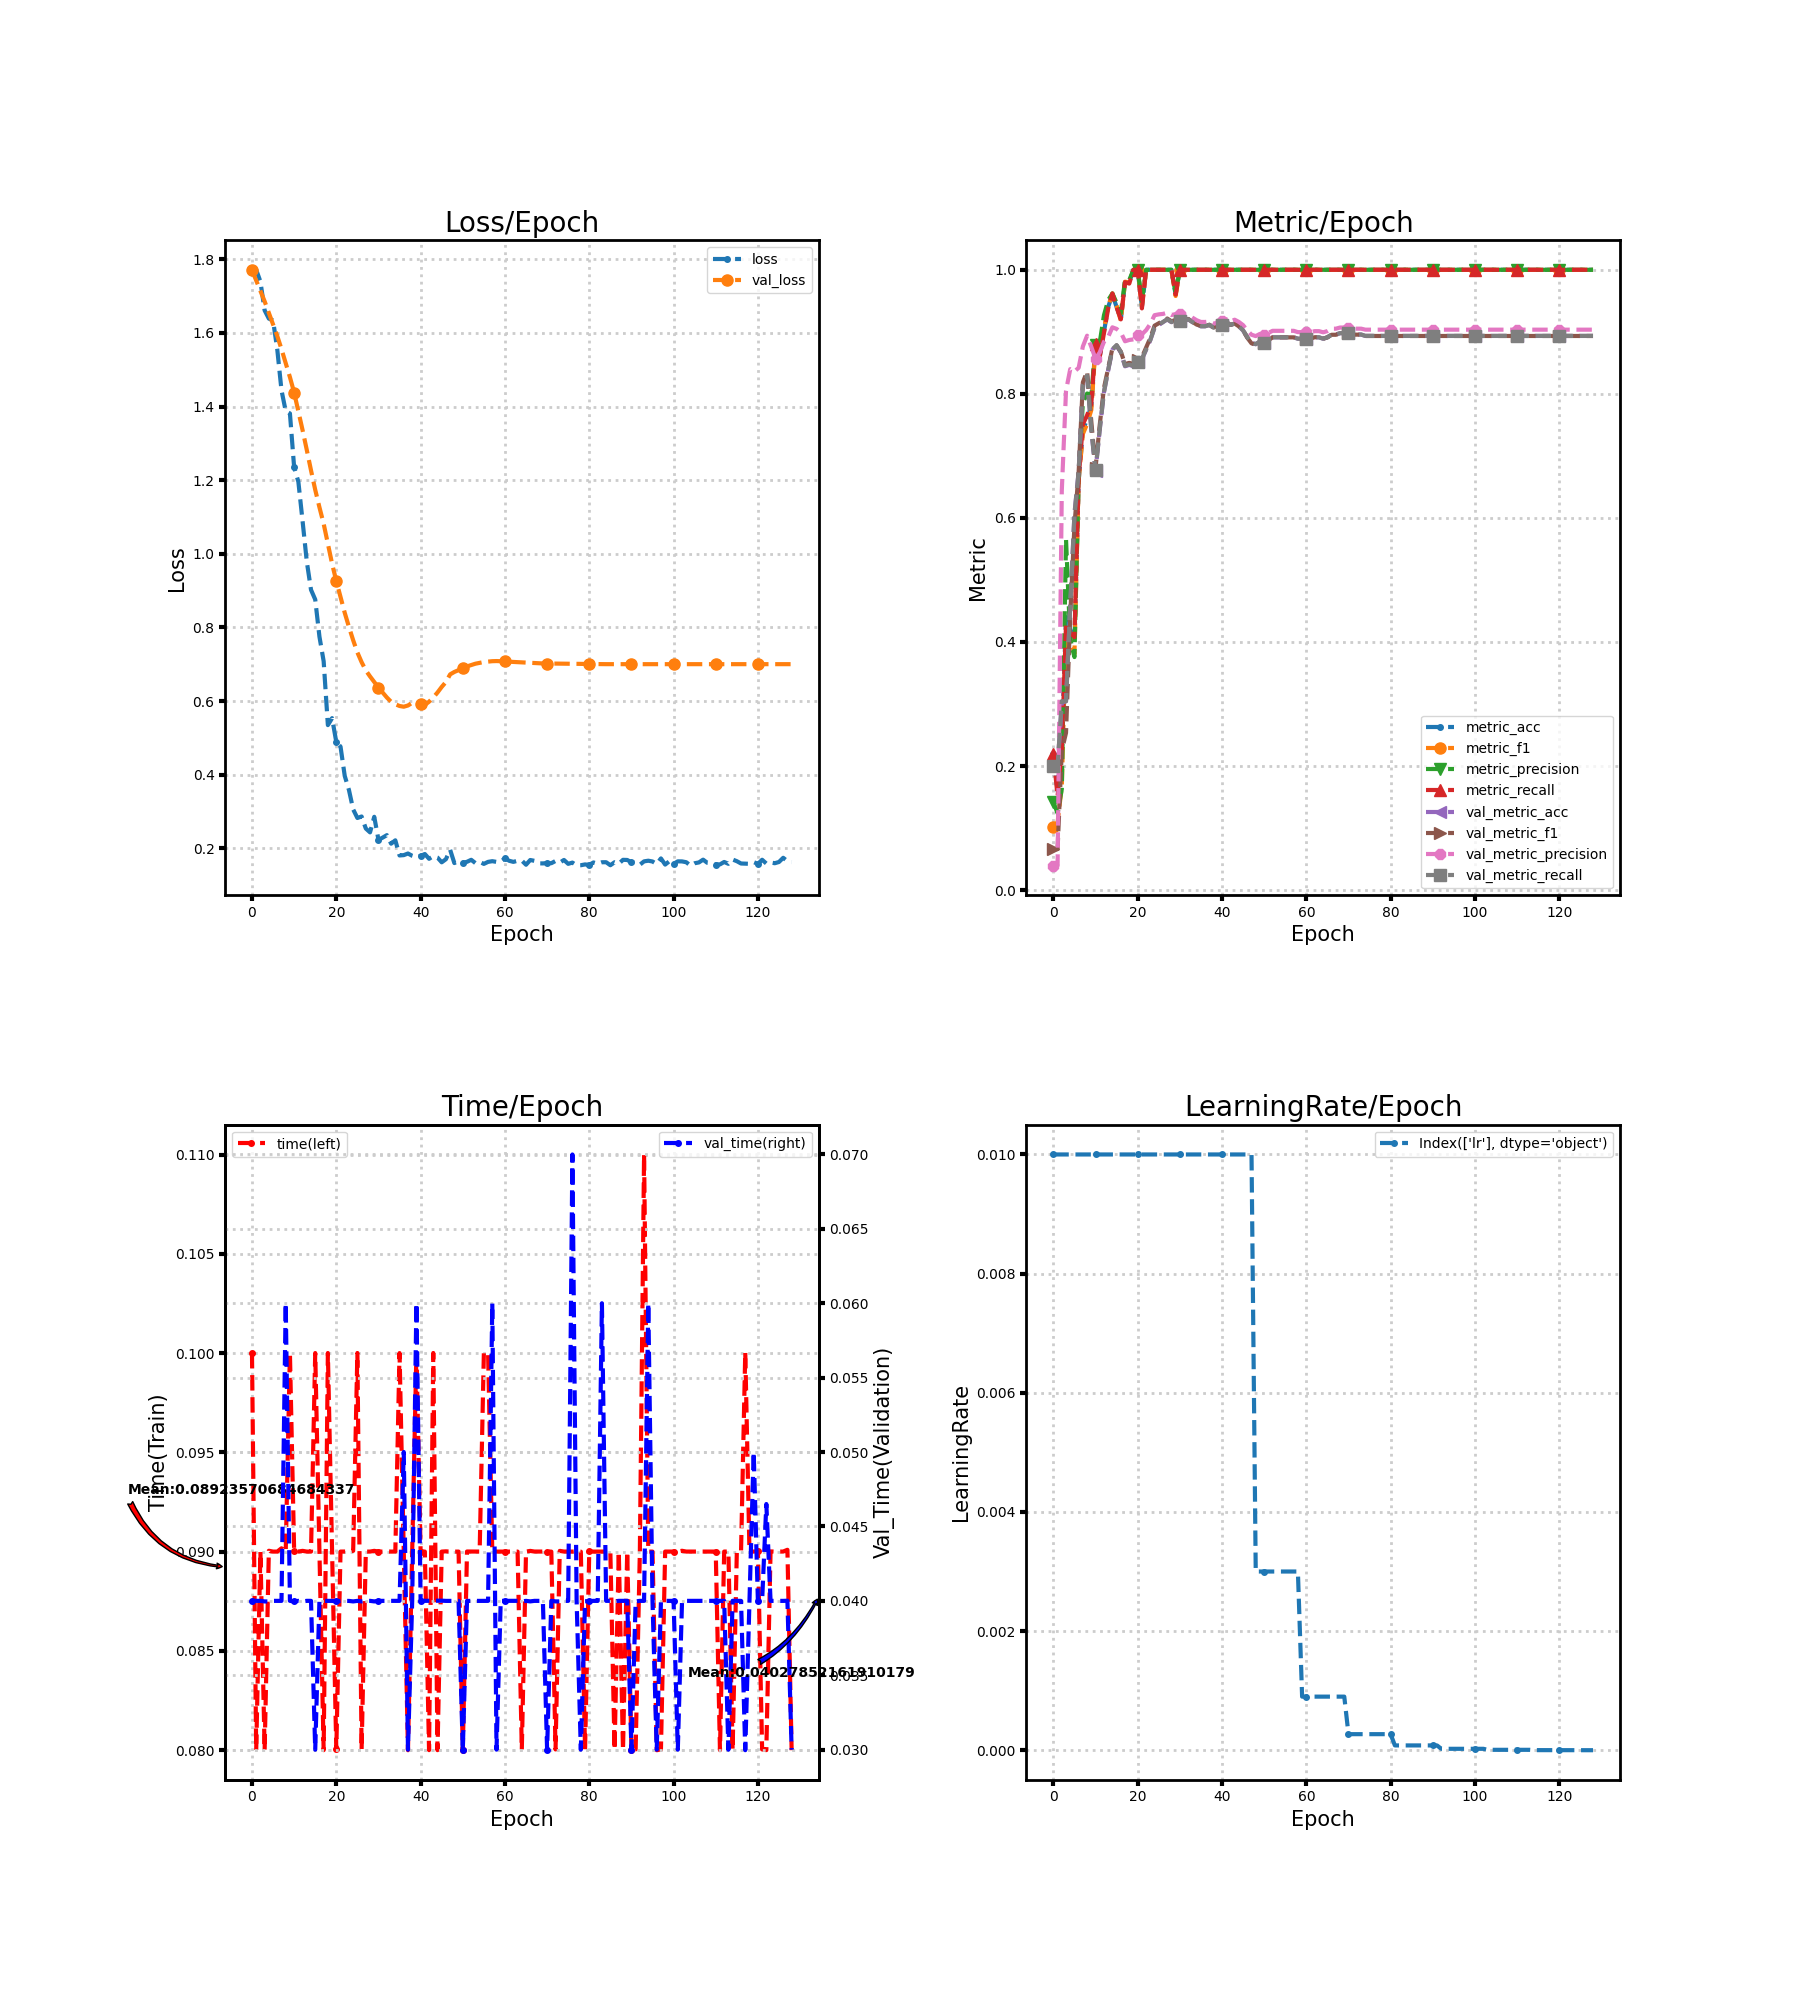

The table this chart was drawn from, first rows:
loss, metric_acc, metric_f1, metric_precision, metric_recall, time, lr, val_loss, val_metric_acc, val_metric_f1, val_metric_precision, val_metric_recall, val_time
1.771, 0.22, 0.1023, 0.1417, 0.22, 0.1, 0.01, 1.771, 0.1978, 0.06605, 0.03956, 0.2, 0.04
1.772, 0.16, 0.1092, 0.1239, 0.1509, 0.08, 0.01, 1.743, 0.1978, 0.06605, 0.03956, 0.2, 0.04
1.74, 0.24, 0.1668, 0.1628, 0.2255, 0.09, 0.01, 1.714, 0.3022, 0.2248, 0.6442, 0.3044, 0.04
1.661, 0.44, 0.4221, 0.5657, 0.4285, 0.08, 0.01, 1.686, 0.3044, 0.2535, 0.805, 0.3043, 0.03996
1.639, 0.42, 0.4053, 0.4038, 0.4149, 0.09004, 0.01, 1.654, 0.4578, 0.4419, 0.8398, 0.457, 0.03996
1.634, 0.4, 0.3804, 0.3756, 0.4079, 0.09, 0.01, 1.623, 0.6067, 0.5875, 0.836, 0.6053, 0.04
1.555, 0.66, 0.6606, 0.671, 0.6646, 0.09, 0.01, 1.592, 0.6756, 0.6742, 0.842, 0.6744, 0.04
1.444, 0.74, 0.7353, 0.7859, 0.7509, 0.09017, 0.01, 1.556, 0.8156, 0.8186, 0.8764, 0.8153, 0.04
1.388, 0.76, 0.7513, 0.8005, 0.7655, 0.09, 0.01, 1.518, 0.8289, 0.8363, 0.8938, 0.8291, 0.06
1.381, 0.78, 0.7739, 0.7987, 0.7836, 0.1, 0.01, 1.48, 0.7422, 0.7553, 0.8757, 0.7429, 0.04
1.235, 0.88, 0.8763, 0.8786, 0.8796, 0.09004, 0.01, 1.438, 0.6756, 0.6802, 0.8566, 0.6767, 0.03996
1.196, 0.86, 0.866, 0.8829, 0.8596, 0.09, 0.01, 1.387, 0.7422, 0.7501, 0.8668, 0.7433, 0.04
1.089, 0.9, 0.9047, 0.9267, 0.8978, 0.09004, 0.01, 1.336, 0.8022, 0.8094, 0.8839, 0.8032, 0.03996
0.9789, 0.94, 0.941, 0.951, 0.9378, 0.09, 0.01, 1.282, 0.8378, 0.8413, 0.8918, 0.8387, 0.04
0.9023, 0.96, 0.9618, 0.9618, 0.9618, 0.09, 0.01, 1.227, 0.8711, 0.8734, 0.9072, 0.8719, 0.04
0.8759, 0.94, 0.9421, 0.9467, 0.9396, 0.1, 0.01, 1.174, 0.8778, 0.8779, 0.9047, 0.8786, 0.03
0.7751, 0.92, 0.9178, 0.93, 0.92, 0.09, 0.01, 1.126, 0.8667, 0.868, 0.899, 0.8674, 0.04
0.7081, 0.98, 0.9808, 0.9833, 0.98, 0.08, 0.01, 1.082, 0.8444, 0.848, 0.8848, 0.8452, 0.04
0.5347, 0.98, 0.9795, 0.9833, 0.9778, 0.1, 0.01, 1.027, 0.8467, 0.8499, 0.8868, 0.8474, 0.04
0.5537, 1.0, 1.0, 1.0, 1.0, 0.09, 0.01, 0.973, 0.8444, 0.848, 0.8878, 0.8452, 0.04
0.4887, 1.0, 1.0, 1.0, 1.0, 0.08004, 0.01, 0.926, 0.8511, 0.8551, 0.8945, 0.8518, 0.03997
0.4764, 0.94, 0.941, 0.9492, 0.9378, 0.09, 0.01, 0.8824, 0.8556, 0.8589, 0.896, 0.8563, 0.04
0.3967, 1.0, 1.0, 1.0, 1.0, 0.09, 0.01, 0.8397, 0.8711, 0.8746, 0.9027, 0.8717, 0.04
0.3584, 1.0, 1.0, 1.0, 1.0, 0.09001, 0.01, 0.8013, 0.8867, 0.8902, 0.9127, 0.8872, 0.04
0.3057, 1.0, 1.0, 1.0, 1.0, 0.09004, 0.01, 0.7653, 0.9067, 0.9099, 0.9268, 0.907, 0.03996
0.2825, 1.0, 1.0, 1.0, 1.0, 0.1, 0.01, 0.7322, 0.9111, 0.9138, 0.9281, 0.9115, 0.04
0.2865, 1.0, 1.0, 1.0, 1.0, 0.08004, 0.01, 0.7058, 0.9156, 0.9175, 0.9289, 0.9159, 0.03997
0.2538, 1.0, 1.0, 1.0, 1.0, 0.09, 0.01, 0.6834, 0.92, 0.9214, 0.9308, 0.9203, 0.04
0.2434, 1.0, 1.0, 1.0, 1.0, 0.09, 0.01, 0.667, 0.9156, 0.917, 0.9271, 0.9158, 0.04
0.2857, 0.96, 0.9577, 0.9618, 0.96, 0.09004, 0.01, 0.6517, 0.9178, 0.919, 0.9286, 0.9181, 0.03996
0.2232, 1.0, 1.0, 1.0, 1.0, 0.09, 0.01, 0.6366, 0.9178, 0.919, 0.9286, 0.9181, 0.04
0.2291, 1.0, 1.0, 1.0, 1.0, 0.09, 0.01, 0.6231, 0.9178, 0.9188, 0.9272, 0.9181, 0.04
0.2359, 1.0, 1.0, 1.0, 1.0, 0.09001, 0.01, 0.6096, 0.92, 0.9207, 0.9277, 0.9203, 0.04001
0.2126, 1.0, 1.0, 1.0, 1.0, 0.09, 0.01, 0.598, 0.9156, 0.916, 0.9228, 0.9158, 0.04
0.2218, 1.0, 1.0, 1.0, 1.0, 0.09001, 0.01, 0.5914, 0.9111, 0.9116, 0.9186, 0.9113, 0.04
0.1806, 1.0, 1.0, 1.0, 1.0, 0.1, 0.01, 0.5867, 0.9089, 0.9094, 0.9159, 0.909, 0.04
0.1815, 1.0, 1.0, 1.0, 1.0, 0.09, 0.01, 0.5847, 0.9089, 0.9094, 0.9159, 0.909, 0.05
0.1859, 1.0, 1.0, 1.0, 1.0, 0.08, 0.01, 0.588, 0.9111, 0.9113, 0.9167, 0.9112, 0.03
0.1797, 1.0, 1.0, 1.0, 1.0, 0.09, 0.01, 0.5954, 0.9067, 0.9072, 0.9129, 0.9068, 0.04
0.1761, 1.0, 1.0, 1.0, 1.0, 0.1, 0.01, 0.5959, 0.9089, 0.9096, 0.915, 0.9089, 0.06
0.1794, 1.0, 1.0, 1.0, 1.0, 0.09, 0.01, 0.5913, 0.9111, 0.9117, 0.9169, 0.9112, 0.04
0.1846, 1.0, 1.0, 1.0, 1.0, 0.09, 0.01, 0.5895, 0.9156, 0.9158, 0.9203, 0.9156, 0.04
0.1716, 1.0, 1.0, 1.0, 1.0, 0.08, 0.01, 0.5983, 0.9111, 0.9111, 0.9166, 0.9112, 0.04
0.1785, 1.0, 1.0, 1.0, 1.0, 0.1, 0.01, 0.6097, 0.9133, 0.9133, 0.9195, 0.9134, 0.04
0.1749, 1.0, 1.0, 1.0, 1.0, 0.08, 0.01, 0.6232, 0.9089, 0.9088, 0.9159, 0.909, 0.04
0.162, 1.0, 1.0, 1.0, 1.0, 0.09, 0.01, 0.6384, 0.9022, 0.9022, 0.9108, 0.9024, 0.04001
0.1705, 1.0, 1.0, 1.0, 1.0, 0.09002, 0.01, 0.6518, 0.8911, 0.8904, 0.9021, 0.8913, 0.04
0.196, 1.0, 1.0, 1.0, 1.0, 0.09, 0.01, 0.6725, 0.8822, 0.8814, 0.8953, 0.8824, 0.04
0.16, 1.0, 1.0, 1.0, 1.0, 0.09, 0.003, 0.6791, 0.88, 0.8792, 0.8931, 0.8801, 0.04
0.1657, 1.0, 1.0, 1.0, 1.0, 0.09, 0.003, 0.6839, 0.8844, 0.8839, 0.8967, 0.8846, 0.04
0.1602, 1.0, 1.0, 1.0, 1.0, 0.08, 0.003, 0.689, 0.8822, 0.8818, 0.8948, 0.8823, 0.02996
0.1634, 1.0, 1.0, 1.0, 1.0, 0.09001, 0.003, 0.6942, 0.8867, 0.8864, 0.8981, 0.8867, 0.04
0.1688, 1.0, 1.0, 1.0, 1.0, 0.09001, 0.003, 0.6979, 0.8911, 0.8911, 0.9016, 0.8911, 0.04
0.1599, 1.0, 1.0, 1.0, 1.0, 0.09001, 0.003, 0.7015, 0.8911, 0.8911, 0.9016, 0.8911, 0.04
0.1633, 1.0, 1.0, 1.0, 1.0, 0.09, 0.003, 0.7038, 0.8911, 0.8911, 0.9016, 0.8911, 0.04
0.1577, 1.0, 1.0, 1.0, 1.0, 0.1, 0.003, 0.7061, 0.8911, 0.8911, 0.9016, 0.8911, 0.04
0.1632, 1.0, 1.0, 1.0, 1.0, 0.1, 0.003, 0.7072, 0.8911, 0.8911, 0.9016, 0.8911, 0.04
0.1651, 1.0, 1.0, 1.0, 1.0, 0.09, 0.003, 0.7083, 0.8911, 0.8911, 0.9016, 0.8911, 0.06
0.1632, 1.0, 1.0, 1.0, 1.0, 0.09, 0.003, 0.7087, 0.8889, 0.889, 0.8995, 0.8889, 0.03
0.1639, 1.0, 1.0, 1.0, 1.0, 0.09, 0.0009, 0.7084, 0.8889, 0.889, 0.8995, 0.8889, 0.04
... 69 more rows
